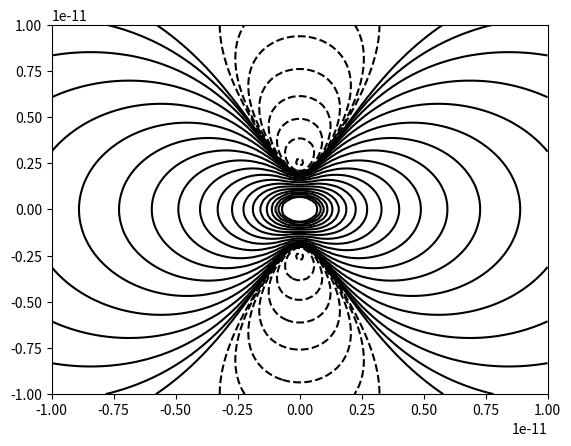

This figure's Python source:
# -*- coding: utf-8 -*-
"""
Created on Wed Sep 11 21:31:00 2019

@author: user
"""

from numpy import cos,hypot,arctan,linspace,meshgrid,array,arange
import matplotlib.pyplot as plt
q=1.602e-19
k=9.0e9
s=1e-12
x=linspace(-1e-11,1e-11,100)
y=x.copy()
x, y=meshgrid(x, y)
t=arctan(y/x)
r=hypot(x, y)
a=(15/2)*((s/r)**4)
b=(2*(s**2)/(r**2))*((6*((cos(t))**2))-1)
V=((k*q)/r)*(a+b)
fig=plt.figure()
ax=fig.add_subplot(111)
levels=array([10**pw for pw in linspace(0,5,20)])
levels=sorted(list(-levels) + list(levels))
ax.contour(x,y,V,levels=levels,colors='k',linewiths=0.5)
plt.show()